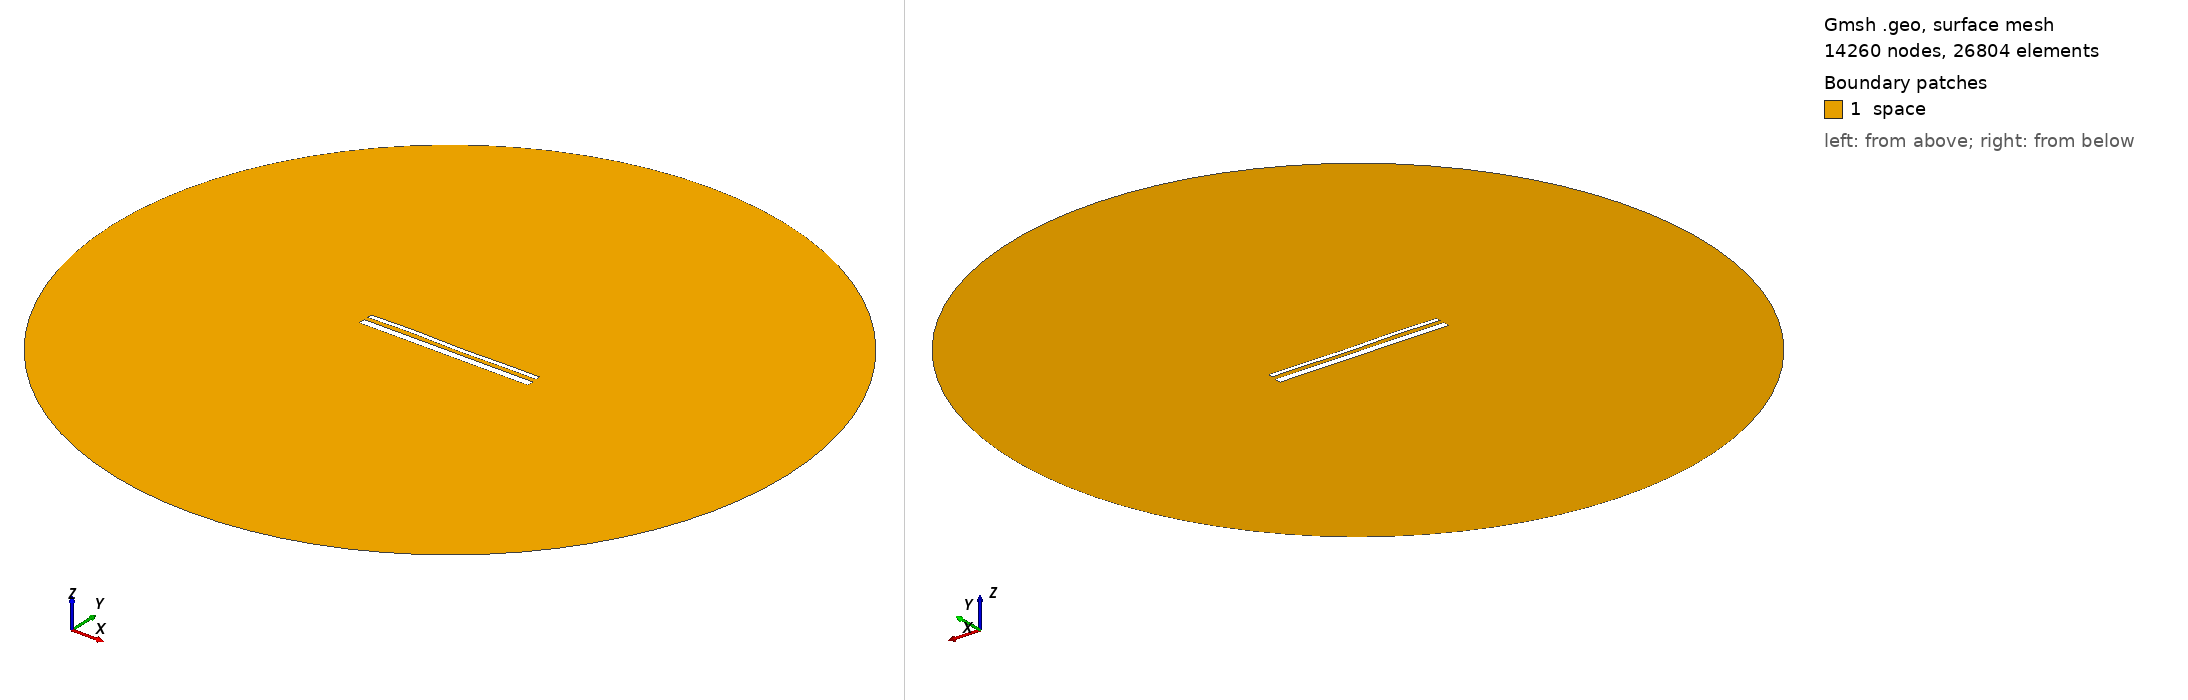

Gmsh geometry script, surface-meshed: 14260 nodes, 26804 surface elements. Boundary patches (legend numbers): 1 space. Left view from above one corner, right view from below the opposite corner. Legend entries are the model's physical surfaces. The drawing asked Gmsh for element sizes between 1% and 20% of the model's largest extent; the script's own settings can give other sizes.

=== 14825.geo (drawn) ===
//---------------------------------------
// Geometry kernel
//---------------------------------------

SetFactory("OpenCASCADE");



//---------------------------------------
// Parameters of the geometry
//---------------------------------------

// Overetch of the upper plate
overetch = 0.5;

// Distance between the plates
distance = 2.25;

// Discretization over the x axis (for the deformation)
nx = 50; 

// Length of the plate
L = 100 - overetch; 

// Number of modes
n = 4; 

// 1st mode coefficient
coeff(1) = 0.07499999999999998;
beta(1) = 0.596864 * 3.1415926535 / L;

// 2nd mode coefficient
coeff(2) = 0.0;
beta(2) = 1.49418 * 3.1415926535 / L;

// 3rd mode coefficient
coeff(3) = 0.15;
beta(3) = 2.50025 * 3.1415926535 / L;

// 4th mode coefficient
coeff(4) = 0.15;
beta(4) = 3.49999 * 3.1415926535 / L;



//---------------------------------------
// Upper plate (deformed rectangle)
//---------------------------------------

// Coordiantes of the upper plate
xmin = -50;
xmax = 50 - overetch;

// Height of the upper plate
yheight = 4 - 2 * overetch;

// Indexes of the points
UpperID[] = {};
LowerID[] = {};
LeftID[] = {};
RightID[] = {};

// Point index
p = 1;

// Horizontal edges
For i In {1:nx}
    x = xmin + (i-1)*(xmax - xmin)/(nx-1);

    y_bottom = distance / 2 + overetch;
    For j In {1:n}
        C = (Cosh(beta(j)*L) + Cos(beta(j)*L)) / (Sinh(beta(j)*L) + Sin(beta(j)*L));
        y_bottom  = y_bottom + coeff(j) * (Cosh(beta(j)*(x+50)) - Cos(beta(j)*(x+50)) - C * (Sinh(beta(j)*(x+50)) - Sin(beta(j)*(x+50))));
    EndFor

    y_top = y_bottom + yheight;

    Point(p) = {x, y_top, 0, 1.0};
    UpperID[i] = p;
    p = p + 1;

    Point(p) = {x, y_bottom, 0, 1.0};
    LowerID[i] = p;
    p = p + 1;
EndFor

// Create point lists
UpperPts[] = {}; LowerPts[] = {};
For i In {1:nx}
  UpperPts[] += {UpperID[i]};
  LowerPts[] += {LowerID[i]};
EndFor

// Build splines
Spline(1) = {UpperPts[]};
Spline(2) = {LowerPts[]};
Line(3) = {LowerPts[nx-1], UpperPts[nx-1]};
Line(4) = {LowerPts[0], UpperPts[0]};

// Build the plane surface
Curve Loop(1) = {2, 3, -1, -4};
Plane Surface(1) = {1};



//---------------------------------------
// Lower plate (rectangle)
//---------------------------------------

// Vertices
Point(1001) = {-50, -1, 0, 1.0};
Point(1002) = { 50, -1, 0, 1.0};
Point(1003) = { 50,  -5, 0, 1.0};
Point(1004) = {-50,  -5, 0, 1.0};

// Edges
Line(5) = {1001, 1002};
Line(6) = {1002, 1003};
Line(7) = {1003, 1004};
Line(8) = {1004, 1001};

// Plane surface
Line Loop(2) = {5, 6, 7, 8};
Plane Surface(2) = {2}; 



//---------------------------------------
// Outer (fictious) boundary
//---------------------------------------

// Points
Point(1005) = {0, 0, 0};       // Center
Point(1006) = {200, 0, 0};     // Start point
Point(1007) = {0, 200, 0};     // 90 degrees
Point(1008) = {-200, 0, 0};    // 180 degrees
Point(1009) = {0, -200, 0};    // 270 degrees

// Circle arcs (each needs start, center, end)
Circle(9) = {1006, 1005, 1007};
Circle(10) = {1007, 1005, 1008};
Circle(11) = {1008, 1005, 1009};
Circle(12) = {1009, 1005, 1006};

// Plane surface for the entire domain
Curve Loop(3) = {9, 10, 11, 12};
Surface(3) = {3};

// Subtract the plates from the whole domain to obtain the actual domain where we want to solve the equations
BooleanDifference{ Surface{3}; Delete; }{ Surface{1}; Surface{2}; Delete; }




//---------------------------------------
// Transfinite Lines/Curves
//---------------------------------------

// Set the number of points on the boundaries
r = 7;

// Plates
Transfinite Curve {1, 2} = 50*r Using Progression 1;
Transfinite Curve {3, 4} = 2*r Using Progression 1;
Transfinite Line {5, 7} = 50*r Using Progression 1;
Transfinite Line {6, 8} = 2*r Using Progression 1;

// Outer boundary
Transfinite Line {9, 10, 11, 12} = 20 Using Progression 1;



//---------------------------------------
// Physical groups
//---------------------------------------                

// Physical curves (boundaries)
Physical Line("force_segment", 10) = {2};
Physical Line("upper_plate", 11) = {1, 3, 4};
Physical Line("lower_plate", 12) = {5, 6, 7, 8};
Physical Line("boundary", 20) = {9, 10, 11, 12};

// Physical Surfaces
Physical Surface("space", 30) = {3};



//---------------------------------------
// 6. Generate the Mesh
//---------------------------------------

// 2D mesh generation
Mesh 2;
